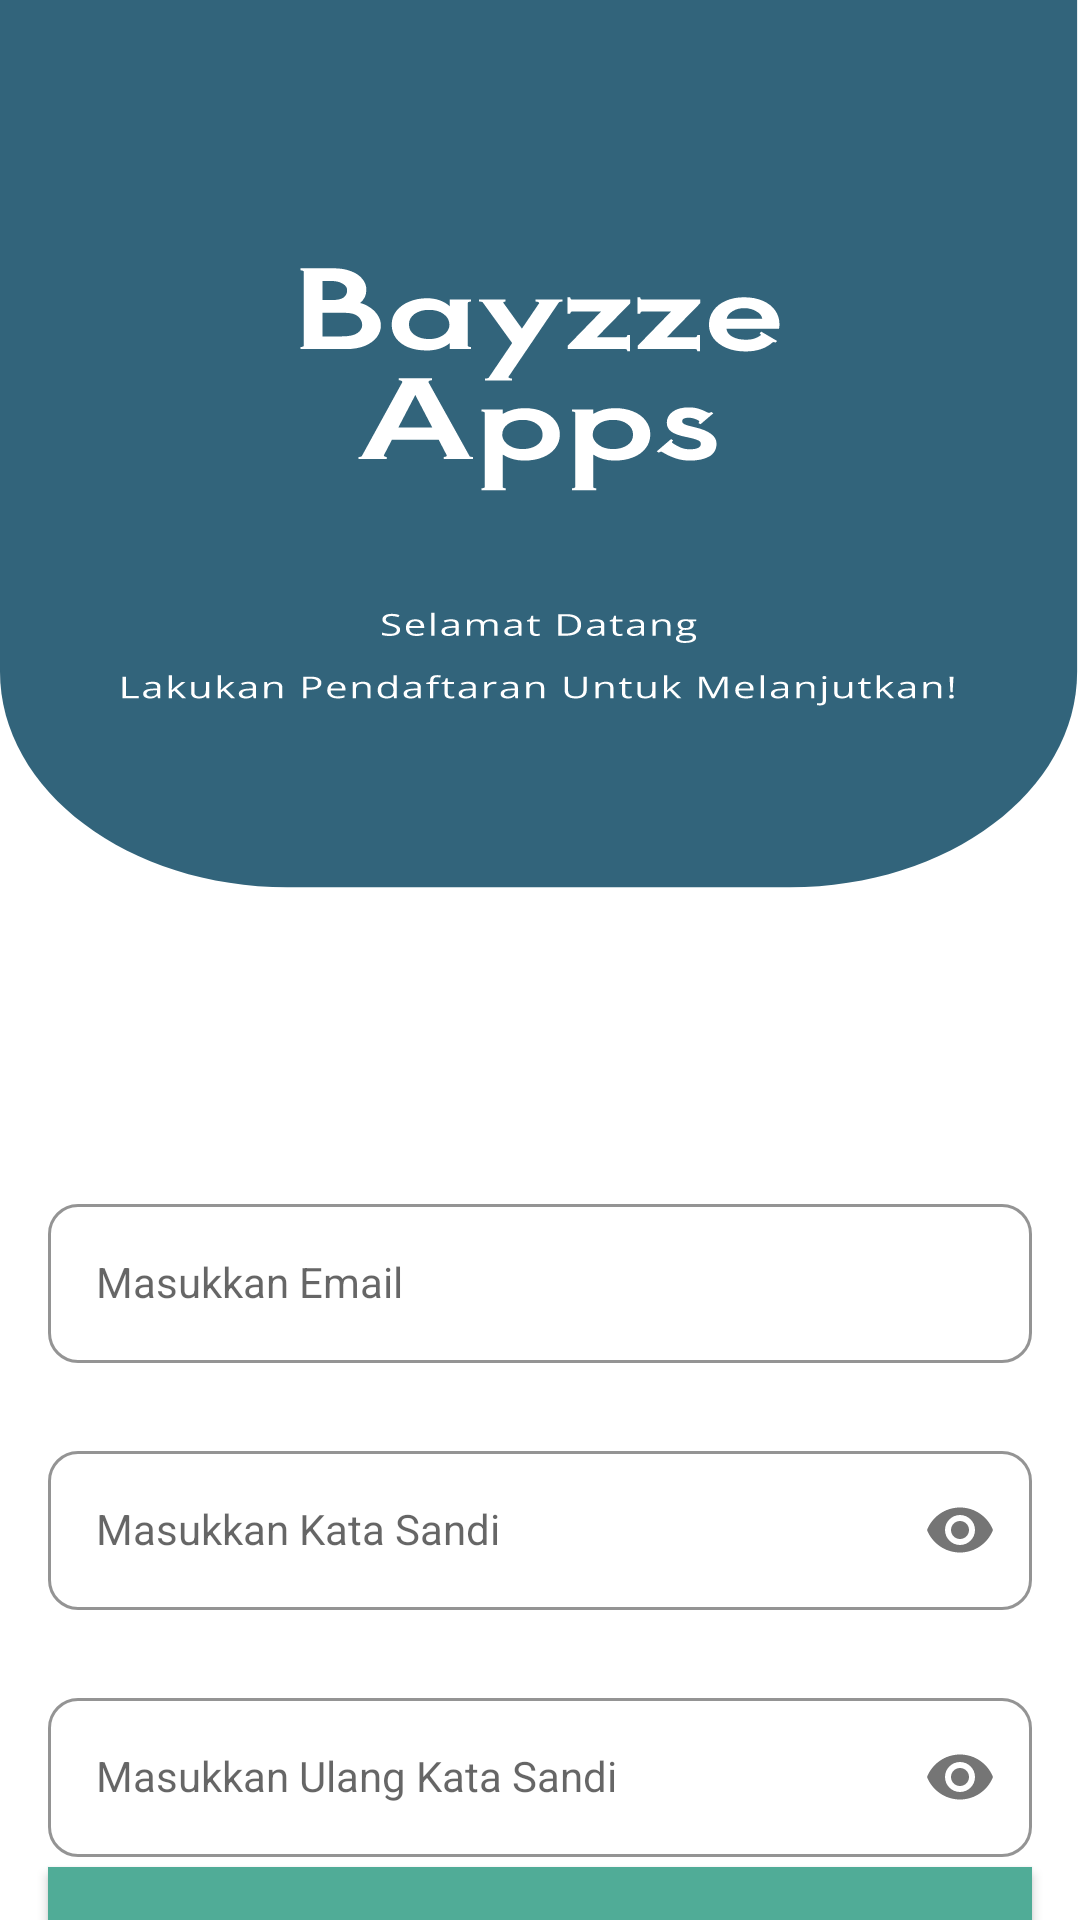

Reconstruct the res/layout file that produces this screen, plus the resources it refers to.
<!-- AndroidManifest.xml: activity theme Theme.LoginAndSignUp -->
<!-- res/layout/activity_sign_up.xml -->
<?xml version="1.0" encoding="utf-8"?>
<androidx.constraintlayout.widget.ConstraintLayout xmlns:android="http://schemas.android.com/apk/res/android"
    xmlns:app="http://schemas.android.com/apk/res-auto"
    xmlns:tools="http://schemas.android.com/tools"
    android:layout_width="match_parent"
    android:layout_height="match_parent"
    android:background="@drawable/signup"
    tools:context=".activity.SignUpActivity">

    <com.google.android.material.textfield.TextInputLayout
        android:id="@+id/emailLayout"
        style="@style/LoginTextInputOuterFieldStyle"
        android:layout_width="match_parent"
        android:layout_height="wrap_content"
        android:layout_marginHorizontal="16dp"
        android:layout_marginTop="396dp"
        app:boxCornerRadiusBottomEnd="10dp"
        app:boxCornerRadiusBottomStart="10dp"
        app:boxCornerRadiusTopEnd="10dp"
        app:boxCornerRadiusTopStart="10dp"
        app:boxStrokeColor="@color/sage_500"
        app:hintTextColor="@color/sage_500"
        app:layout_constraintEnd_toEndOf="parent"
        app:layout_constraintStart_toStartOf="parent"
        app:layout_constraintTop_toTopOf="parent">

        <com.google.android.material.textfield.TextInputEditText
            android:id="@+id/emailEt"
            style="@style/LoginTextInputInnerFieldStyle"
            android:layout_width="match_parent"
            android:layout_height="wrap_content"
            android:hint="Masukkan Email"
            android:inputType="textEmailAddress" />
    </com.google.android.material.textfield.TextInputLayout>

    <com.google.android.material.textfield.TextInputLayout
        android:id="@+id/confirmPasswordLayout"
        style="@style/LoginTextInputOuterFieldStyle"
        android:layout_width="match_parent"
        android:layout_height="wrap_content"
        android:layout_marginHorizontal="16dp"
        android:layout_marginTop="24dp"
        app:boxCornerRadiusBottomEnd="10dp"
        app:boxCornerRadiusBottomStart="10dp"
        app:boxCornerRadiusTopEnd="10dp"
        app:boxCornerRadiusTopStart="10dp"
        app:boxStrokeColor="@color/sage_500"
        app:hintTextColor="@color/sage_500"
        app:layout_constraintEnd_toEndOf="parent"
        app:layout_constraintStart_toStartOf="parent"
        app:layout_constraintTop_toBottomOf="@id/passwordLayout"
        app:passwordToggleEnabled="true">

        <com.google.android.material.textfield.TextInputEditText
            android:id="@+id/confirmPassEt"
            style="@style/LoginTextInputInnerFieldStyle"
            android:layout_width="match_parent"
            android:layout_height="wrap_content"
            android:hint="Masukkan Ulang Kata Sandi"
            android:inputType="textPassword"
            tools:layout_editor_absoluteX="16dp"
            tools:layout_editor_absoluteY="524dp" />
    </com.google.android.material.textfield.TextInputLayout>

    <com.google.android.material.textfield.TextInputLayout
        android:id="@+id/passwordLayout"
        style="@style/LoginTextInputOuterFieldStyle"
        android:layout_width="match_parent"
        android:layout_height="wrap_content"
        android:layout_marginHorizontal="16dp"
        android:layout_marginTop="24dp"
        app:boxCornerRadiusBottomEnd="10dp"
        app:boxCornerRadiusBottomStart="10dp"
        app:boxCornerRadiusTopEnd="10dp"
        app:boxCornerRadiusTopStart="10dp"
        app:boxStrokeColor="@color/sage_500"
        app:hintTextColor="@color/sage_500"
        app:layout_constraintEnd_toEndOf="parent"
        app:layout_constraintStart_toStartOf="parent"
        app:layout_constraintTop_toBottomOf="@id/emailLayout"
        app:passwordToggleEnabled="true">

        <com.google.android.material.textfield.TextInputEditText
            android:id="@+id/passET"
            style="@style/LoginTextInputInnerFieldStyle"
            android:layout_width="match_parent"
            android:layout_height="wrap_content"
            android:hint="Masukkan Kata Sandi"
            android:inputType="textPassword" />
    </com.google.android.material.textfield.TextInputLayout>

    <androidx.appcompat.widget.AppCompatButton
        android:id="@+id/button"
        android:layout_width="0dp"
        android:layout_height="wrap_content"
        android:layout_marginHorizontal="16dp"
        android:layout_marginTop="16dp"
        android:background="@color/teal_500"
        android:text="Masuk"
        android:textColor="@color/white"
        android:textStyle="bold"
        app:layout_constraintBottom_toBottomOf="parent"
        app:layout_constraintEnd_toEndOf="parent"
        app:layout_constraintStart_toStartOf="parent"
        app:layout_constraintTop_toBottomOf="@+id/confirmPasswordLayout"
        app:layout_constraintVertical_bias="0.301" />

    <TextView
        android:id="@+id/textView"
        android:layout_width="wrap_content"
        android:layout_height="wrap_content"
        android:text="Sudah memiliki akun, Login!"
        android:textColor="@color/black"
        app:layout_constraintBottom_toBottomOf="parent"
        app:layout_constraintEnd_toEndOf="parent"
        app:layout_constraintStart_toStartOf="parent"
        app:layout_constraintTop_toBottomOf="@+id/button"
        app:layout_constraintVertical_bias="0.37" />

</androidx.constraintlayout.widget.ConstraintLayout>
<!-- resources referenced by this layout -->
<resources>
  <color name="black">#FF000000</color>
  <color name="sage_500">#2C6777</color>
  <color name="teal_500">#50AC97</color>
  <color name="white">#FFFFFFFF</color>
  <!-- drawable signup: vector/xml drawable (drawable, 40617 chars, omitted) -->
  <style name="LoginTextInputInnerFieldStyle" parent="Widget.MaterialComponents.TextInputLayout.OutlinedBox">
          <item name="android:layout_width">match_parent</item>
          <item name="android:layout_height">wrap_content</item>
          <item name="android:textColor">@color/black</item>
          <item name="android:textColorHint">@color/black</item>
          <item name="android:maxLines">1</item>
          <item name="android:textSize">14sp</item>
          <item name="android:singleLine">true</item>
      </style>
  <style name="LoginTextInputOuterFieldStyle" parent="Widget.MaterialComponents.TextInputLayout.OutlinedBox">
          <item name="android:layout_width">match_parent</item>
          <item name="android:layout_height">wrap_content</item>
          <item name="android:layout_marginTop">15dp</item>
          <item name="android:layout_marginBottom">15dp</item>
      </style>
  <style name="Theme.LoginAndSignUp" parent="Theme.MaterialComponents.DayNight.NoActionBar">
          
          <item name="colorPrimary">@color/purple_500</item>
          <item name="colorPrimaryVariant">@color/purple_700</item>
          <item name="colorOnPrimary">@color/white</item>
          
          <item name="colorSecondary">@color/teal_200</item>
          <item name="colorSecondaryVariant">@color/teal_700</item>
          <item name="colorOnSecondary">@color/black</item>
          
          <item name="android:statusBarColor">@color/sage_700</item>
          
      </style>
  <color name="purple_500">#FF6200EE</color>
  <color name="purple_700">#FF3700B3</color>
  <color name="teal_200">#FF03DAC5</color>
  <color name="teal_700">#FF018786</color>
  <color name="sage_700">#32647B</color>
</resources>
